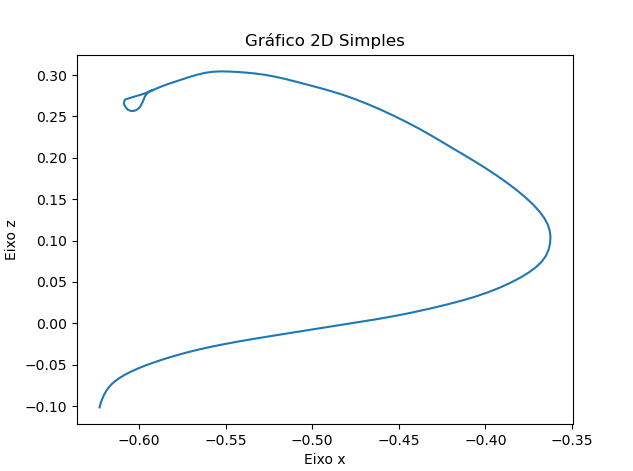

The data file committed next to this chart (first rows):
X, Y, Z
-0.6227, 0.185, -0.1016
-0.6223, 0.185, -0.09857
-0.6219, 0.185, -0.09562
-0.6214, 0.185, -0.09262
-0.6208, 0.185, -0.08961
-0.6201, 0.185, -0.08659
-0.6193, 0.185, -0.08346
-0.6183, 0.185, -0.0801
-0.617, 0.185, -0.07656
-0.6155, 0.185, -0.07296
-0.6134, 0.185, -0.06933
-0.6109, 0.185, -0.06568
-0.608, 0.185, -0.062
-0.6045, 0.185, -0.05832
-0.6006, 0.185, -0.05462
-0.5962, 0.185, -0.05089
-0.5912, 0.185, -0.04713
-0.5857, 0.185, -0.04333
-0.5797, 0.185, -0.0395
-0.5732, 0.185, -0.0357
-0.5662, 0.185, -0.03198
-0.5586, 0.185, -0.02841
-0.5504, 0.185, -0.025
-0.5418, 0.185, -0.02169
-0.5327, 0.185, -0.01841
-0.5232, 0.185, -0.01517
-0.5135, 0.185, -0.01191
-0.5035, 0.185, -0.008585
-0.4933, 0.185, -0.005197
-0.483, 0.185, -0.00178
-0.4726, 0.185, 0.001662
-0.4622, 0.185, 0.005214
-0.452, 0.185, 0.009017
-0.4421, 0.185, 0.01317
-0.4325, 0.185, 0.0176
-0.4233, 0.185, 0.02221
-0.4145, 0.185, 0.02698
-0.4063, 0.185, 0.032
-0.3987, 0.185, 0.03736
-0.3919, 0.185, 0.04304
-0.3856, 0.185, 0.04896
-0.38, 0.185, 0.05506
-0.3751, 0.185, 0.06135
-0.3709, 0.185, 0.06785
-0.3675, 0.185, 0.07462
-0.3651, 0.185, 0.08178
-0.3635, 0.185, 0.08927
-0.3627, 0.185, 0.09689
-0.3625, 0.185, 0.1044
-0.3629, 0.185, 0.1119
-0.3641, 0.185, 0.1195
-0.3661, 0.185, 0.1272
-0.3689, 0.185, 0.1352
-0.3726, 0.185, 0.1436
-0.377, 0.185, 0.1522
-0.3821, 0.185, 0.1612
-0.388, 0.185, 0.1704
-0.3944, 0.185, 0.1799
-0.4012, 0.185, 0.1892
-0.4083, 0.185, 0.1984
... 89 more rows
